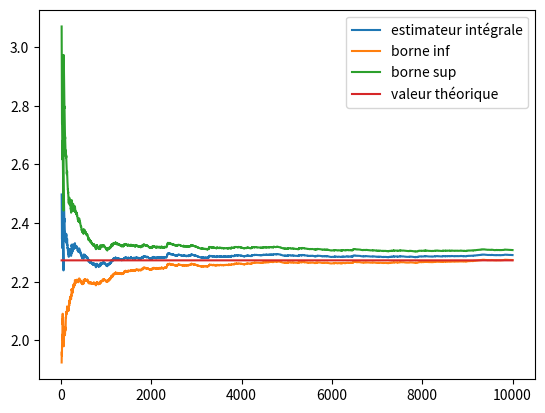

The script that saved this image:
import numpy as np
from math import *
import matplotlib.pyplot as plt
import scipy.stats as stats
import scipy

## Exercice 1

def f(x):
    return(4*np.sqrt(1-x**2))

f=np.vectorize(f)

def approximation_integrale_1(n):
    X=stats.uniform.rvs(loc=0,scale=1,size=n)
    S=np.mean(f(X))
    return(S)

print(approximation_integrale_1(5000))

def g(x):
    u=(x[0]**2+2*x[1]**2+3*x[2]**2 <= 1)
    return(u)


def approximation_integrale_2(n):
    X=stats.uniform.rvs(loc=-1,scale=2,size=(n,3))
    S=np.mean(np.array([g(X[i]) for i in range (len(X))]))
    return((2**3)*S) #on n'oublie pas la renormalisation par la taille du pavé !

print(approximation_integrale_2(5000))


## Exercice 2

def h(X):
    u=(np.linalg.norm(X)**2<=1)
    return(u)


def boule(n,d):
    X= stats.uniform.rvs(loc=-1,scale=2,size=(n,d))
    S=np.mean([h(x)for x in X])
    return((2**d)*S) # encore une fois, on n'oublie pas la renormalisation !

print(boule(5000,2))

def ecart_avec_la_théorie(n,d):
    a=np.pi**(d/2)
    b=scipy.special.gamma((d/2)+1)
    E= abs(boule(n,d)-(a/b))
    return(E)

print(ecart_avec_la_théorie(5000,2))
print(ecart_avec_la_théorie(5000,4))


## Exercice 3

# Question 1 (J'ai fait toutes les questions séparées, mais il vaut mieux direct faire la question 3)

def i(x):
    return(sqrt(np.pi)*np.cosh(x))


def approximation_integrale_3(n):
    X= stats.norm.rvs(loc=0,scale=(1/sqrt(2)),size=n)
    S=np.mean(i(X))
    return(S)

print(approximation_integrale_3(5000))

# Question 2

# ATTENTION, les questions sont un peu mal posées, mais il faut le MEME ALEA pour l'estimateur de l'intégrale et pour l'estimateur de la variance (et plus tard pour les bornes de l'intervalle). On va donc refaire un programme à chaque fois

def appproximation_int_et_variance(n):
    X=stats.norm.rvs(loc=0,scale=(1/sqrt(2)),size=n)
    S=np.mean(i(X))
    sigma= np.mean((i(X)-S)**2)
    return((S,sigma))

print(appproximation_int_et_variance(5000))

# Question 3

# ATTENTION, de nouveau, il faut tout refaire, parce qu'il faut le même aléa pour toutes les quantités calculées !! (il faut de nouveau le même aléa à n fixé pour I_n, \sigma_n et les bornes, mais aussi pour tous les n, on regarde une seule et même trajectoire !!)

def estim_et_intervalle(N):
    S=[] #contient les estimateurs
    I1=[] #contient les bornes inf
    I2=[] #contient les bornes sup
    T=np.arange(1,N+1)
    X=stats.norm.rvs(loc=0,scale=(1/sqrt(2)),size=N)
    Y=i(X)
    for n in range(1,N+1):
        Yn=Y[:n]
        s=np.mean(Yn)
        sigma=sqrt(np.mean((Yn-s)**2))
        c=1.96*sigma/sqrt(n)
        i1=s-c
        i2=s+c
        S.append(s)
        I1.append(i1)
        I2.append(i2)
    plt.plot(T[15:],S[15:],label='estimateur intégrale') # je commence à 15 pour éviter les pics abberants des premières valeurs
    plt.plot(T[15:],I1[15:],label='borne inf')
    plt.plot(T[15:],I2[15:],label='borne sup')
    plt.plot(T[15:],2.273*np.ones(len(T[15:])), label='valeur théorique')
    plt.legend()
    plt.show()

estim_et_intervalle(10000)


## Exercice 4

def l(x):
    u=np.exp(x)-1
    return(np.maximum(0,u)) # j'ai eu des problèmes bizarres avec max())

l=np.vectorize(l)

def m(x):
    u=sqrt(2*x)
    a=np.exp(u)-1
    return((1/sqrt(2*pi))*a/u)

m=np.vectorize(m)

def approximation_integrale_4(n):
    X=stats.norm.rvs(loc=0,scale=1,size=n)
    S=np.mean(l(X))
    V=np.mean((l(X)-S)**2)
    return(S,V)

print(approximation_integrale_4(10000))

def approximation_integrale_5(n):
    Y=stats.expon.rvs(scale=1,size=n)
    S=np.mean(m(Y))
    V=np.mean((m(Y)-S)**2)
    return(S,V)

print(approximation_integrale_5(10000)) # variance BEAUCOUP plus petite !


## Exercice 5

def p(x):
    u=1-np.exp(x)
    return(np.maximum(0,u))

p=np.vectorize(p)

def approximation_integrale_6(n):
    X=stats.norm.rvs(loc=0,scale=1,size=n)
    S=np.mean(p(X))
    V=np.mean((p(X)-S)**2)
    return(S+np.exp(1/2)-1,V)

approximation_integrale_6(10000) # variance encore plus petite que la précédente !


## Exercice 6

def approximation_integrale_7(n):
    X=stats.norm.rvs(loc=0,scale=1,size=n)
    Y=(l(X)+l(-X))/2
    S=np.mean(Y)
    V=np.mean((Y-S)**2)
    return(S,V)

approximation_integrale_7(1000) # là c'est moins bien que précédemment...

# Classement final : (en terme de variance, donc plus petit = meilleur )
# méthode naïve > symétrisation > échantillonage préférentiel > variable de contrôle
